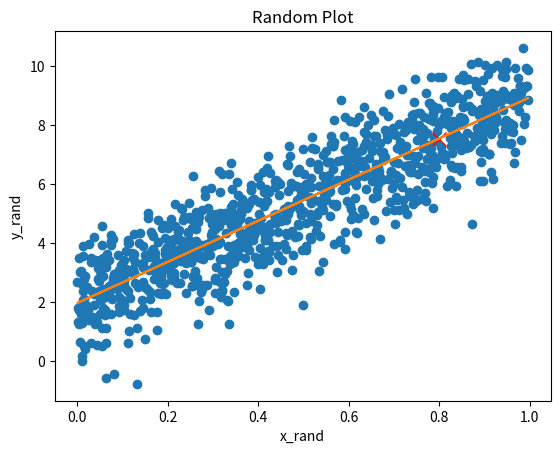

Here is the Python script that generated this plot:
import random

import numpy as np
import matplotlib.pyplot as plt

# Generate random data that follows the equation y = 2 + 7x
X_1 = np.random.rand(1000, 1)
Y_1 = 2 + 7*X_1+np.random.randn(1000, 1)


# add x0 = 1 to X vector to create y intercept
# use the normal equation [ theta = inv(X.T•X)•X.T•Y] to minimise error
def lin_reg(x,y):
    X_V = np.c_[np.ones((1000, 1)), x]
    args = np.linalg.inv(X_V.T.dot(X_V)).dot(X_V.T).dot(Y_1)
    return list(args.T)

# predictive function
def equate(args,xval):
    xval = np.matrix(xval)
    val_vec = np.tile(args,(np.shape(xval)[0],1))
    yvet = np.sum(np.array(xval)* np.array(val_vec),axis = 1)
    return yvet

# predict on value
xv = [1,0.8]
yv = equate(lin_reg(X_1,Y_1),xv)
plt.scatter(X_1,Y_1)
plt.xlabel("x_rand")
plt.ylabel("y_rand")
plt.title("Random Plot")
plt.plot(0.8, yv, marker="x", markersize=10, markeredgecolor="red")

X_V = np.c_[np.ones((1000, 1)), X_1]

ypredictions = equate(lin_reg(X_1,Y_1),X_V)
plt.plot(X_1,ypredictions)
plt.show()









